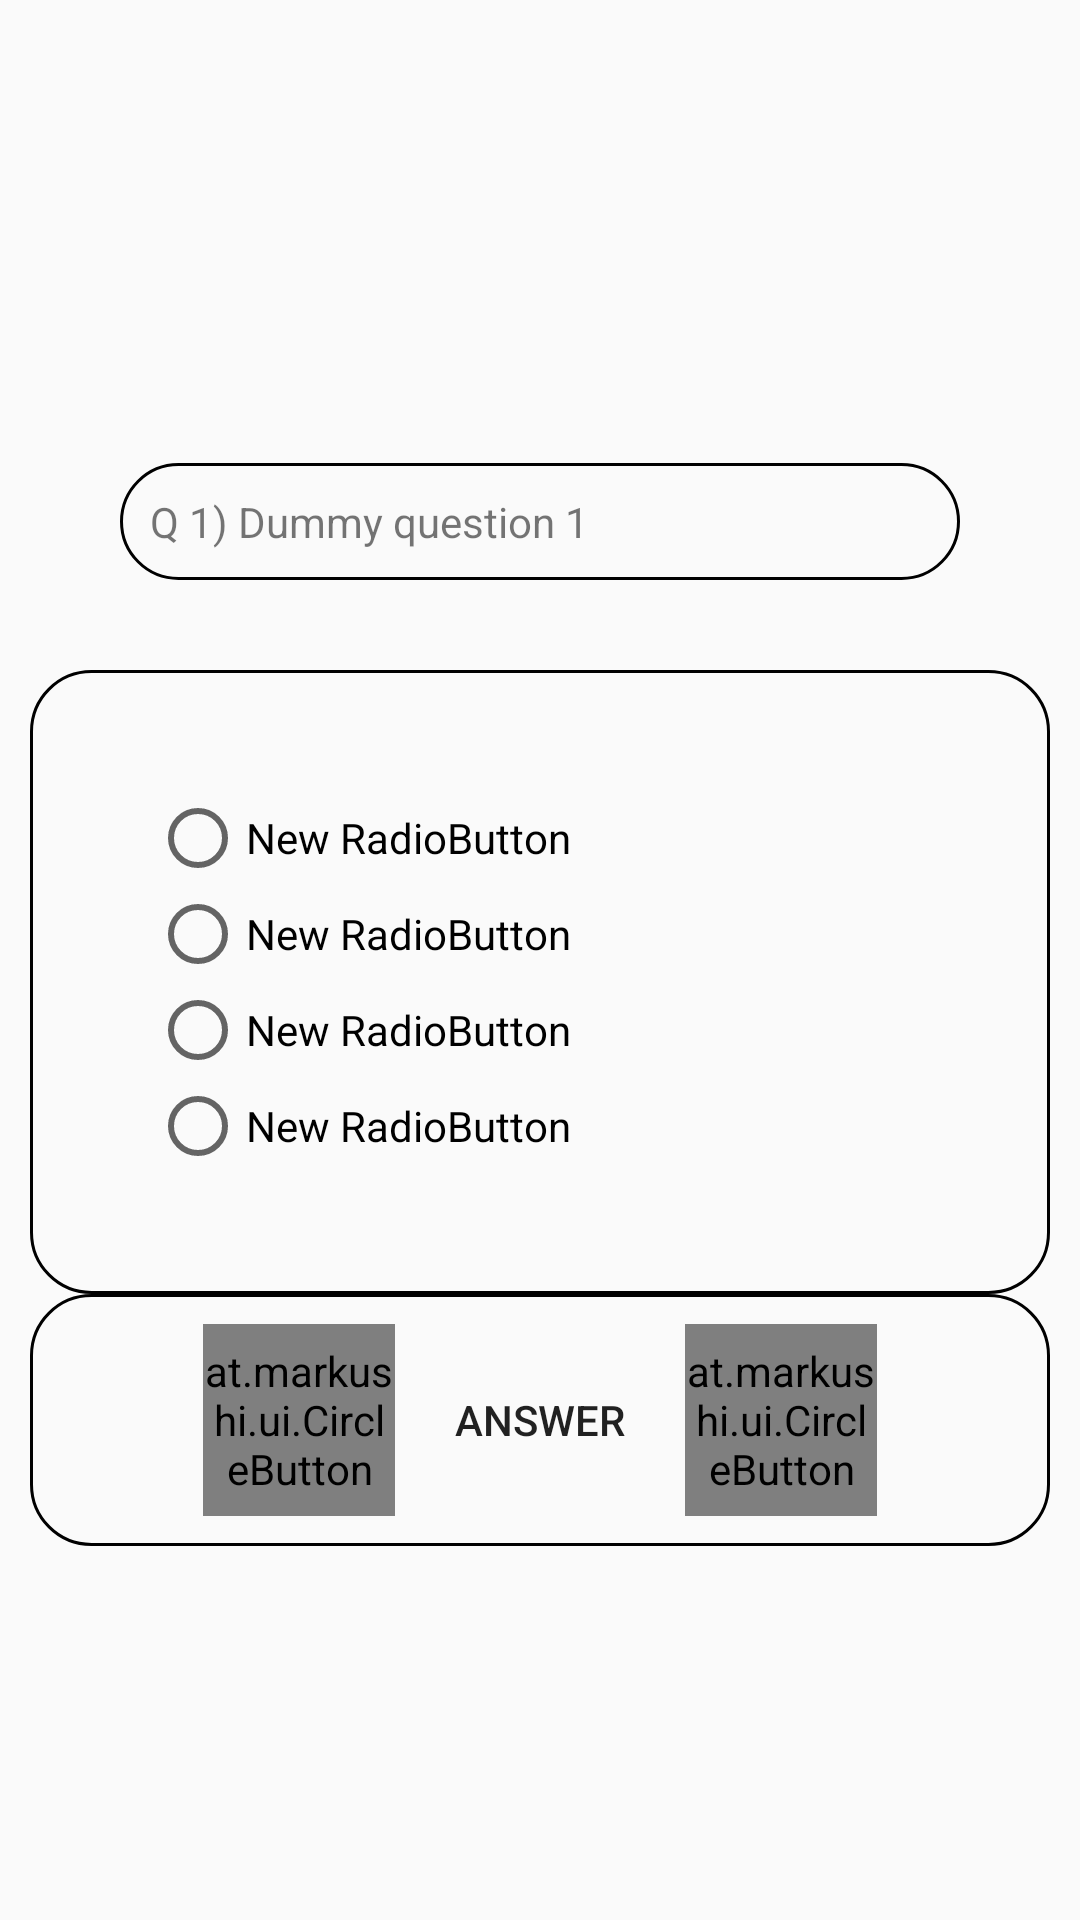

Layout XML and referenced resources for this Android screen:
<!-- AndroidManifest.xml: application theme AppTheme -->
<!-- res/layout/quiz_frag.xml -->
<?xml version="1.0" encoding="utf-8"?>
<LinearLayout
    xmlns:android="http://schemas.android.com/apk/res/android"
    xmlns:seekarc="http://schemas.android.com/apk/res-auto"
    xmlns:app="http://schemas.android.com/apk/res-auto"
    android:layout_width="match_parent"
    android:layout_height="match_parent"
    android:orientation="vertical">


    <RelativeLayout
        android:layout_width="fill_parent"
        android:layout_height="fill_parent"
        android:gravity="center"
        android:padding="10dp">

        <TextView
            android:layout_width="match_parent"
            android:layout_height="wrap_content"
            android:text="Q 1) Dummy question 1 "
            android:id="@+id/textView3"
            android:layout_alignParentTop="true"
            android:layout_centerHorizontal="true"
            android:layout_margin="30dp"
            android:background="@drawable/rounded_rectangle"
            android:padding="10dp" />

        <LinearLayout
            android:id="@+id/linearLayout1"
            android:orientation="horizontal"
            android:layout_width="fill_parent"
            android:layout_height="wrap_content"
            android:layout_below="@+id/textView3"
            android:layout_centerHorizontal="true"
            android:background="@drawable/rounded_rectangle"
            android:padding="10dp">

            <RadioGroup
                android:layout_width="fill_parent"
                android:layout_height="wrap_content"
                android:layout_centerHorizontal="true"
                android:layout_margin="30dp"
                android:layout_below="@+id/textView3"
                android:layout_alignParentStart="false"
                android:layout_alignParentEnd="false">

                <RadioButton
                    android:layout_width="wrap_content"
                    android:layout_height="wrap_content"
                    android:text="New RadioButton"
                    android:id="@+id/radioButton"
                    android:layout_below="@+id/textView3"
                    android:layout_centerHorizontal="true" />

                <RadioButton
                    android:layout_width="wrap_content"
                    android:layout_height="wrap_content"
                    android:text="New RadioButton"
                    android:id="@+id/radioButton2" />

                <RadioButton
                    android:layout_width="wrap_content"
                    android:layout_height="wrap_content"
                    android:text="New RadioButton"
                    android:id="@+id/radioButton3" />

                <RadioButton
                    android:layout_width="wrap_content"
                    android:layout_height="wrap_content"
                    android:text="New RadioButton"
                    android:id="@+id/radioButton4" />
            </RadioGroup>
        </LinearLayout>


        <LinearLayout
            android:id="@+id/linearLayout2"
            android:orientation="horizontal"
            android:layout_width="fill_parent"
            android:layout_height="wrap_content"
            android:layout_below="@+id/linearLayout1"
            android:gravity="center"
            android:background="@drawable/rounded_rectangle"
            android:padding="10dp">

            <at.markushi.ui.CircleButton
                android:id="@+id/circleButton1"
                android:layout_width="64dip"
                android:layout_height="64dip"
                android:src="@drawable/ic_action_tick"
                app:cb_color="@color/button_blue"
                app:cb_pressedRingWidth="8dip"
                android:layout_alignParentLeft="false"
                android:layout_centerVertical="true"
                android:layout_alignParentStart="false"
                android:layout_alignParentRight="true"
                android:layout_gravity="center" />

            <Button
                android:layout_width="wrap_content"
                android:layout_height="wrap_content"
                android:text="@string/answer"
                android:id="@+id/button"
                android:layout_toEndOf="@+id/circleButton2"
                android:layout_toStartOf="@+id/circleButton1"
                android:layout_gravity="center"
                android:background="@drawable/button"
                android:padding="20dp" />

            <at.markushi.ui.CircleButton
                android:id="@+id/circleButton2"
                android:layout_width="64dip"
                android:layout_height="64dip"
                android:src="@drawable/ic_action_cross"
                app:cb_color="@color/button_red"
                app:cb_pressedRingWidth="8dip"
                android:layout_alignParentLeft="true"
                android:layout_centerVertical="true"
                android:layout_alignParentEnd="false"
                android:layout_gravity="center" />
        </LinearLayout>

    </RelativeLayout>
</LinearLayout>
<!-- resources referenced by this layout -->
<resources>
  <color name="button_blue">#3988e0</color>
  <color name="button_red">#fff09988</color>
  <!-- drawable rounded_rectangle (drawable) -->
  <?xml version="1.0" encoding="utf-8"?>
  <shape  xmlns:android="http://schemas.android.com/apk/res/android"
      android:shape="rectangle">
      <stroke android:width="1dp" android:color="#FF000000" />
      <corners android:radius="20dp" />
  </shape>
  <string name="answer">Answer</string>
  <style name="AppTheme" parent="AppBaseTheme">
          
          <item name="seekArcStyle">@style/SeekArcLight</item>
          
      </style>
  <style name="AppBaseTheme" parent="Theme.AppCompat.Light.DarkActionBar">
      </style>
  <style name="SeekArcLight">
          <item name="arcColor">@color/progress_gray</item>
      </style>
  <color name="progress_gray">#FFD8D8D8</color>
</resources>
